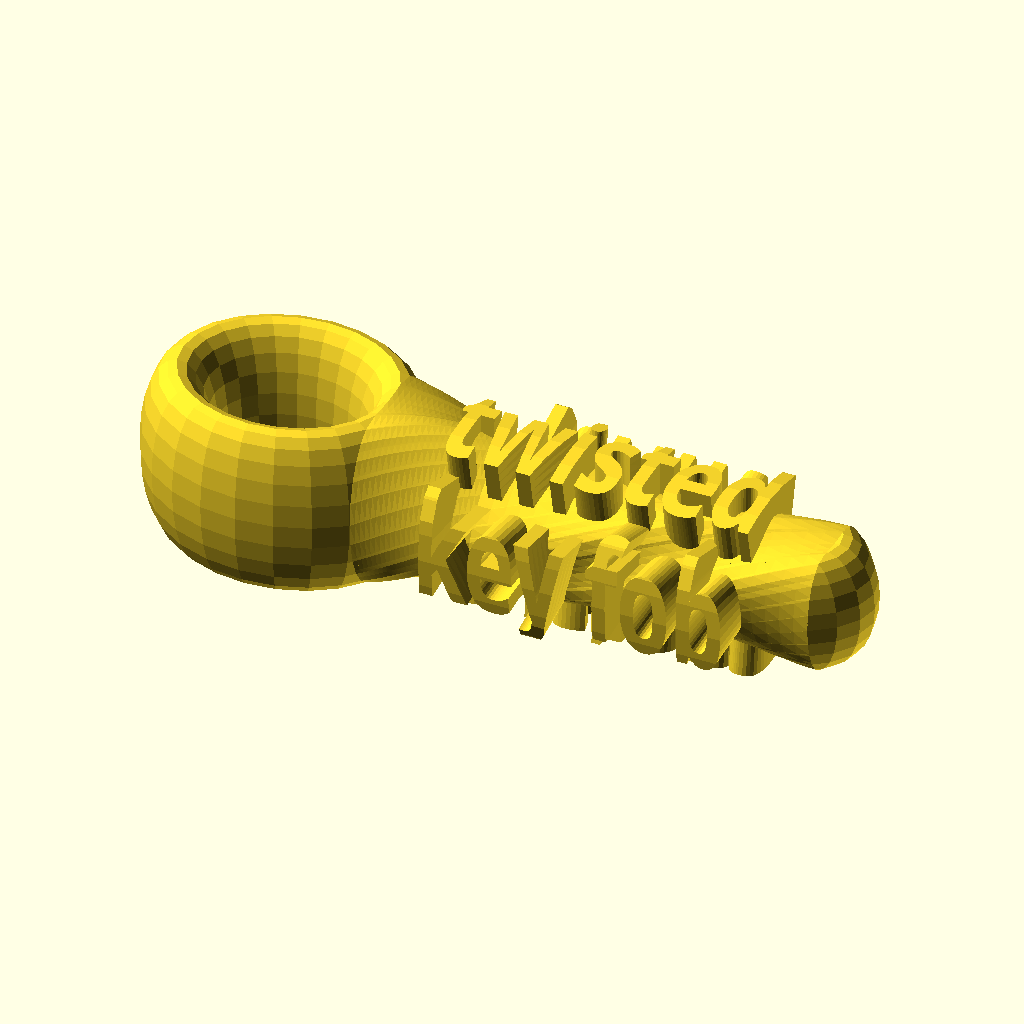
Cell 1 — every parameter at its default value.
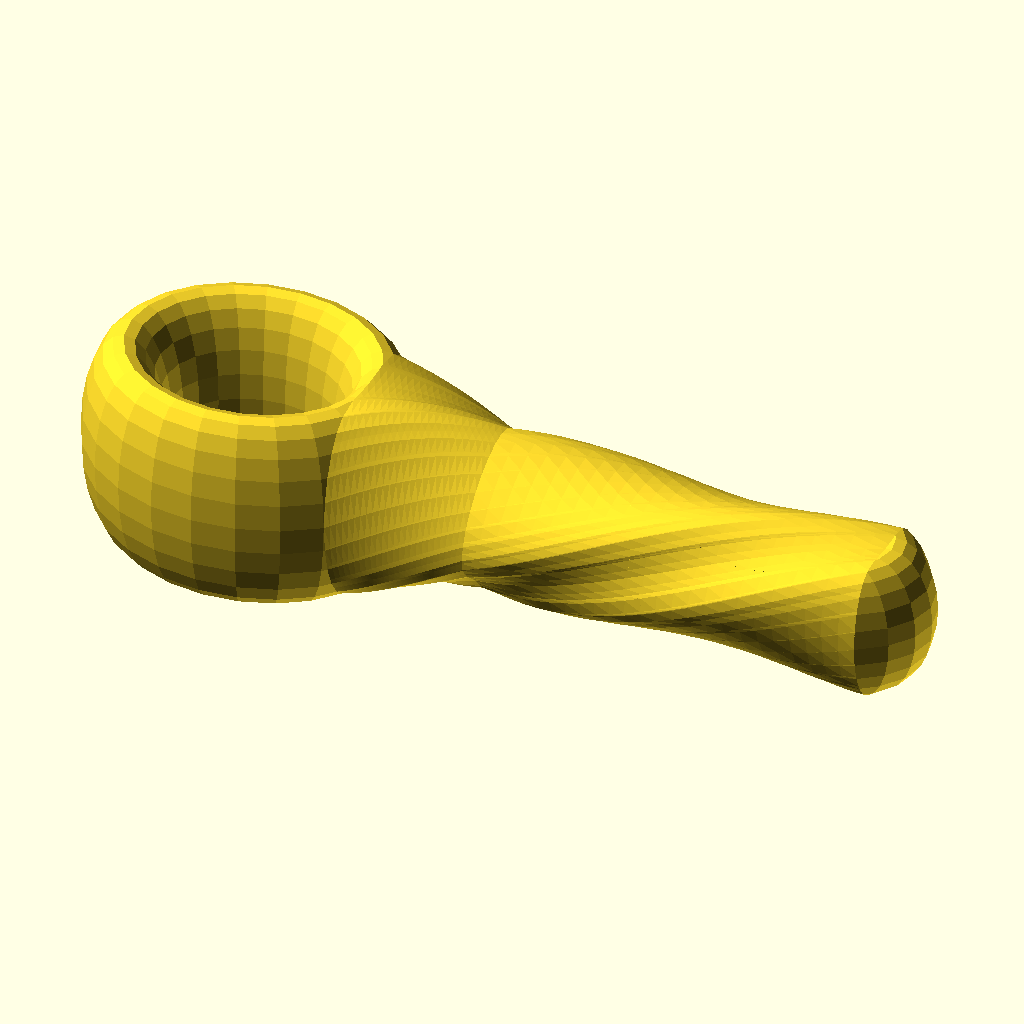
Cell 2: the same model with show_lines = 0.
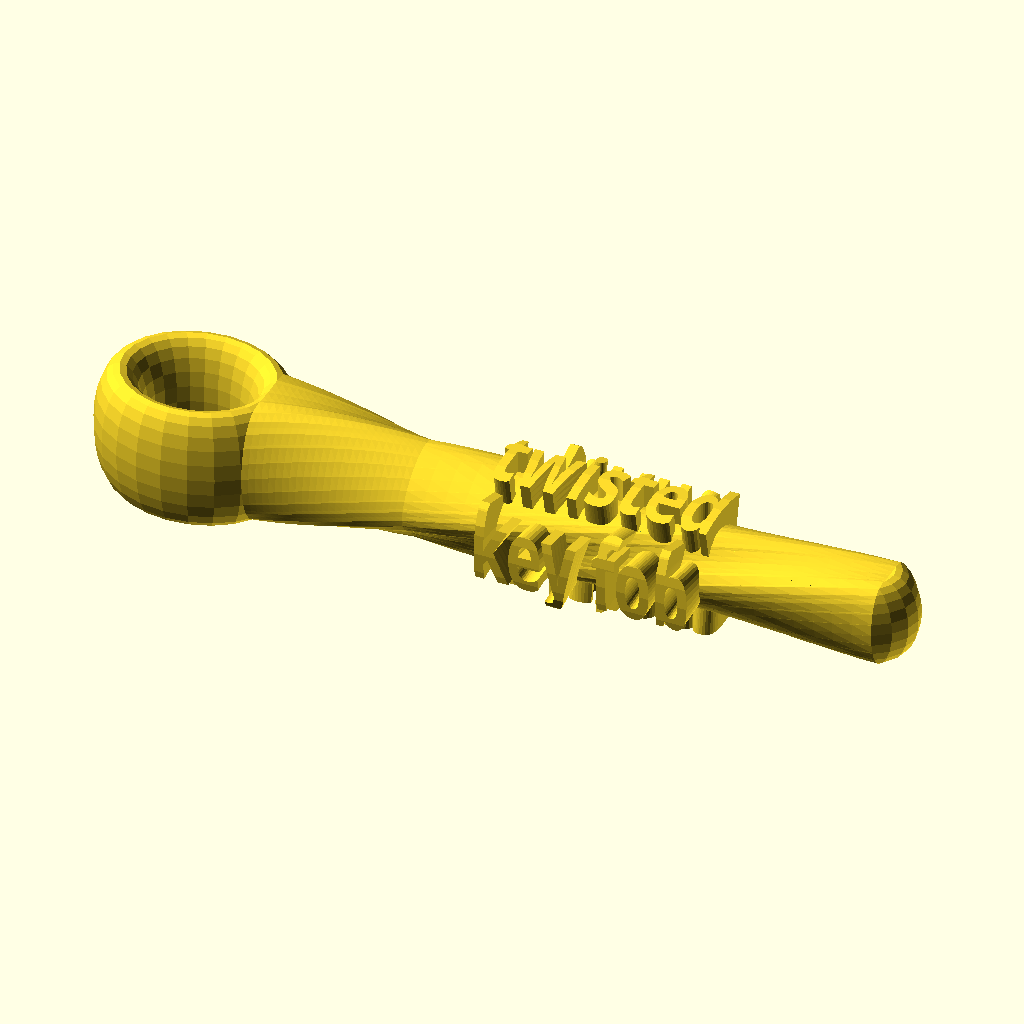
Cell 3 — adjust_length set to 100, the other parameters unchanged.
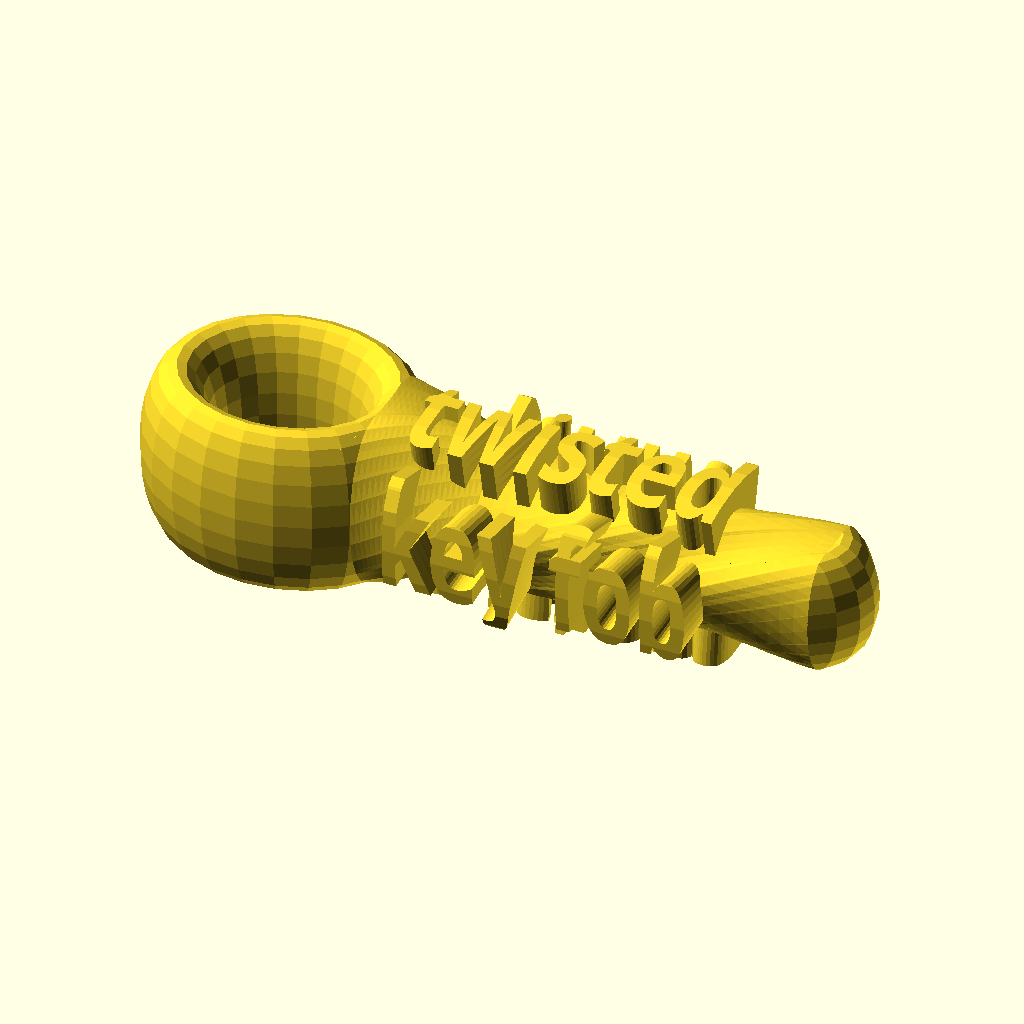
Cell 4: text_center_horizontal = -1.3 (everything else at default).
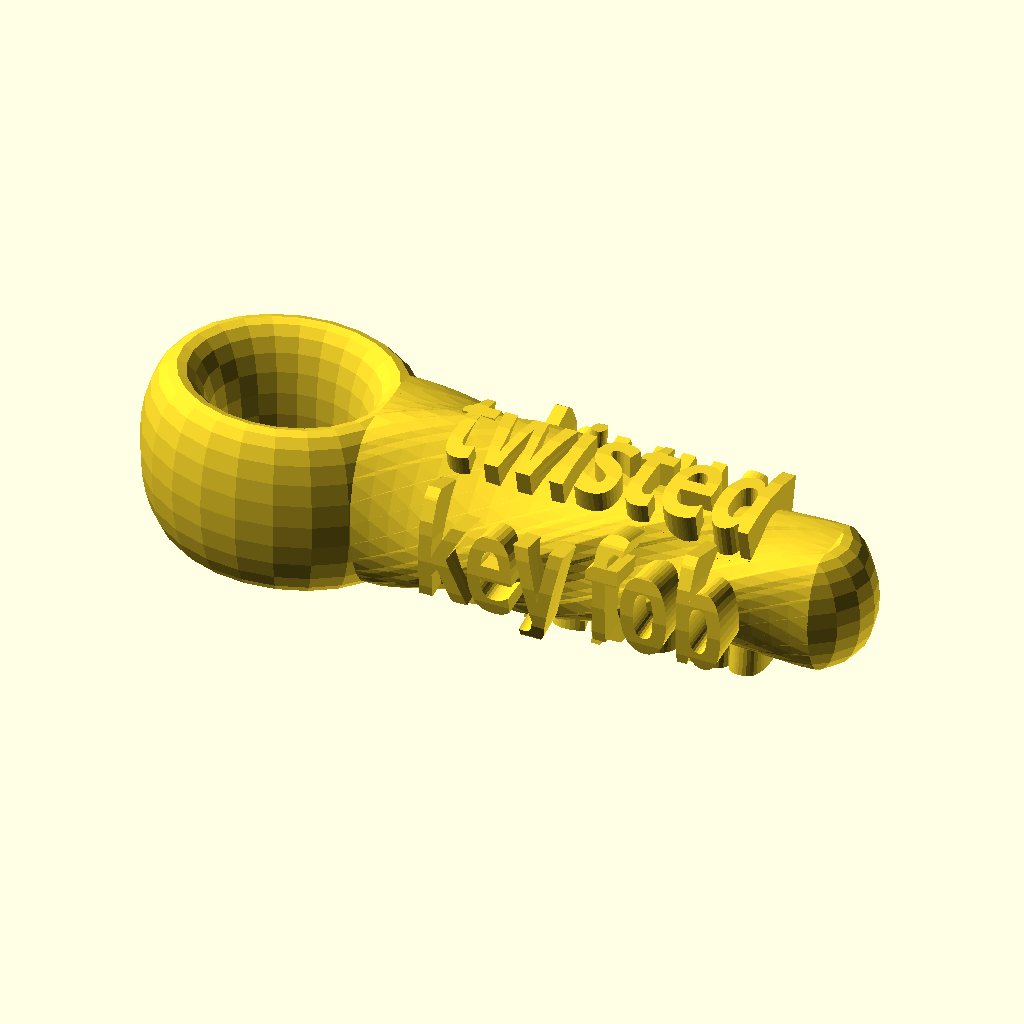
Cell 5: center_slope_length_percent = 100 (everything else at default).
The same orthographic view direction (rotation 55°, 0°, 25°; colour scheme Cornfield) for every cell, with the view re-fitted per cell, so scale and position can differ between cells.
OpenSCAD source file inputs/thingiverse/files/thing-901150/twisted-key-fob.scad:
// 
// Twisted key fob 
// version 1.3   6/29/2015
// by daozenciaoyen
//

// preview[view:south, tilt:top]

/* [Main] */
text_line_1 = "twisted" ;
text_line_2 = "key fob" ;
text_line_3 = "custom" ;
text_line_4 = "print" ;
show_lines = 4 ; // [0:4] 
initial_text_angle = 0 ; // [0:5:360]

/* [Font] */
font_family_choice = 3 ; // [1:Liberation Sans,2:Montserrat,3:Open Sans,4:Oswald]
font_family_choice = 3+0 ;

// Not all combinations exist
font_style = "Bold" ; // [Regular, Bold, Italic, Bold Italic]
adjust_length = 10 ; // [-30:5:100]
text_center_horizontal = .2 ; // [-1.3:0.1:1.3]

/* [Shape] */
center_slope_length_percent = 25 ; // [0:5:100]
center_scale = 0.7 ; // [0.3:.1:1.5]
center_twist = 180 ; // [-360:5:360]
text_surface_height = 0.5 ; // [0.3:0.1:1.6]
text_surface_twist = 0 ; // [-360:5:360]
ring_stretch = 1.2 ; // [0.8:0.2:1.4]
full_ring = "No" ; // [Yes,No]

/* [Advanced] */
facets = 24 ; // [8:36]
ring_slice = 17 ; // [-20:20]
text_size = 13 ; // [10:30]
text_scale_width = 1 ; // [0.5:0.1:3]
text_scale_height = 2.3 ; // [0.5:0.1:3.5]
text_inner_z_adjust = 0 ; // [-5:10]

/* [Hidden] */
font_family_text_array = 
    ["Liberation Sans","Montserrat","Open Sans","Oswald"] ;
font_family_size_array = [0.8,1,0.9,0.7] ;
font_family = font_family_text_array[font_family_choice-1] ;
font_width_adjust = font_family_size_array[font_family_choice-1] ;
font = str(font_family,":style=",font_style) ;
ext_height = 40 ;
text_surface_scale = center_scale + text_surface_height ;
adjust = ext_height / 2 + text_inner_z_adjust ;
text_angle = 360 / show_lines ;
center_length1_p1 = center_slope_length_percent / 100 ;
char_width = text_size * text_scale_width * font_width_adjust ; 
text1 = str("",text_line_1) ; 
text2 = str("",text_line_2) ; 
text3 = str("",text_line_3) ; 
text4 = str("",text_line_4) ; 
text_length = max(len(text1),len(text2),len(text3),len(text4)) ;
text_width = text_length * char_width ;
center_length = text_width + adjust_length ;
center_length1 = center_length * center_length1_p1 ;
center_length2 = center_length - center_length1 ;
text_adjust_sign = adjust_length < 0 ? -1 : 1 ;
text_right_adjust = (center_length - text_width) / 2 *
  text_center_horizontal * text_adjust_sign ;
twist1 = center_twist * center_length1_p1 ;
twist2 = center_twist * (1 - center_length1_p1) ;
outer_ring_slice = 18 ;
model_scale = 0.3 ;
angle1 = (show_lines < 3) ? 90 : 0 ; // not used
angle1 = initial_text_angle ;
ring_size = 8 * 3 * 2 * ring_stretch;
ff = 0.001 ;

module ring()
{
  scale([3,3,3])
      rotate_extrude(convexity = 10, $fn = facets)
      translate([6, 0, 0])
      scale([1,3,1])
      circle(r = 2, $fn = facets);
}

module ring_slice(ring_slice)
{
  projection(cut=true) 
    translate([0,0,ring_slice]) 
    rotate([90,0,0]) 
    ring() ;
}

module center_section(length,scale,twist,ring_slice)
{
  rotate([0,90,0])
  linear_extrude(height=length, center=true, 
    convexity=10, twist=twist, slices=facets, scale=[scale,scale]) 
    ring_slice(ring_slice) ;
}

module draw_text(x_rot,text)
{
  rotate([x_rot,0,0])
  translate([text_right_adjust,0,adjust])
  linear_extrude(height = ext_height, center = true, 
    convexity = 10, scale=[text_scale_width,text_scale_height])
  text(text, font = font, size=text_size, 
    valign="center", halign="center") ;
}

// the main union
scale([model_scale,model_scale,model_scale])
union()
{
  // ring
  if (full_ring=="Yes")
  {
    translate([-center_length/2-ring_slice*ring_stretch,0,0]) 
      scale([ring_stretch,1,1])
      ring() ;
  }
  else
  {
    translate([-center_length/2,0,0])
      scale([ring_stretch,1,1])
      rotate([-90,0,90])
        difference()
        {
          translate([0,0,ring_slice]) 
            rotate([90,0,0]) 
            ring() ;
          translate([0,0,-ring_size/2-ff]) 
            cube([ring_size,ring_size,ring_size],
            center=true) ;
        } 
  }
    
  // center section 1
  rotate([90,0,0]) 
    translate([-center_length/2+center_length1/2,0,0]) 
    center_section(center_length1+ff*2,center_scale,twist1,ring_slice) ;

  // center section 2
  rotate([90-twist1,0,0]) 
    translate([center_length1/2,0,0]) 
    scale([1,center_scale,center_scale]) 
    center_section(center_length2,1,twist2,ring_slice) ;
    
  // end cap
  translate([center_length/2-ff,0,0])
  scale([ring_stretch,center_scale,center_scale])
  rotate([-90,twist1+twist2,90])
    difference()
    {
      translate([0,0,ring_slice]) 
        rotate([90,0,0]) ring() ;
      translate([0,0,ring_size/2]) 
        cube([ring_size,ring_size,ring_size],
        center=true) ;
    } 

  intersection()
  {
    // text
    union()
    {
      if (show_lines > 0) {
        draw_text(angle1,text1) ;
      }
      if (show_lines > 1) {
        draw_text(angle1+text_angle,text2) ;
      }
      if (show_lines > 2) {
        draw_text(angle1+text_angle*2,text3) ;
      }
      if (show_lines > 3) {
        draw_text(angle1+text_angle*3,text4) ;
      }
    }
    // text surface
    if (show_lines > 0) {
      translate([text_right_adjust,0,0])
        scale([1,text_surface_scale,text_surface_scale])
        center_section(center_length,1,text_surface_twist,
            outer_ring_slice) ;
    }
  }
}
Customizer parameters (derived from the source; name, type, default, range or options):
text_line_1: string, default "twisted"
text_line_2: string, default "key fob"
text_line_3: string, default "custom"
text_line_4: string, default "print"
show_lines: number, default 4, range 0 to 4
initial_text_angle: number, default 0, range 0 to 360, step 5
font_family_choice: number, default 3, options 1, 2, 3, 4
font_style: string, default "Bold", options "Regular", "Bold", "Italic", "Bold Italic"
adjust_length: number, default 10, range -30 to 100, step 5
text_center_horizontal: number, default 0.2, range -1.3 to 1.3, step 0.1
center_slope_length_percent: number, default 25, range 0 to 100, step 5
center_scale: number, default 0.7, range 0.3 to 1.5, step 0.1
center_twist: number, default 180, range -360 to 360, step 5
text_surface_height: number, default 0.5, range 0.3 to 1.6, step 0.1
text_surface_twist: number, default 0, range -360 to 360, step 5
ring_stretch: number, default 1.2, range 0.8 to 1.4, step 0.2
full_ring: string, default "No", options "Yes", "No"
facets: number, default 24, range 8 to 36
ring_slice: number, default 17, range -20 to 20
text_size: number, default 13, range 10 to 30
text_scale_width: number, default 1, range 0.5 to 3, step 0.1
text_scale_height: number, default 2.3, range 0.5 to 3.5, step 0.1
text_inner_z_adjust: number, default 0, range -5 to 10
